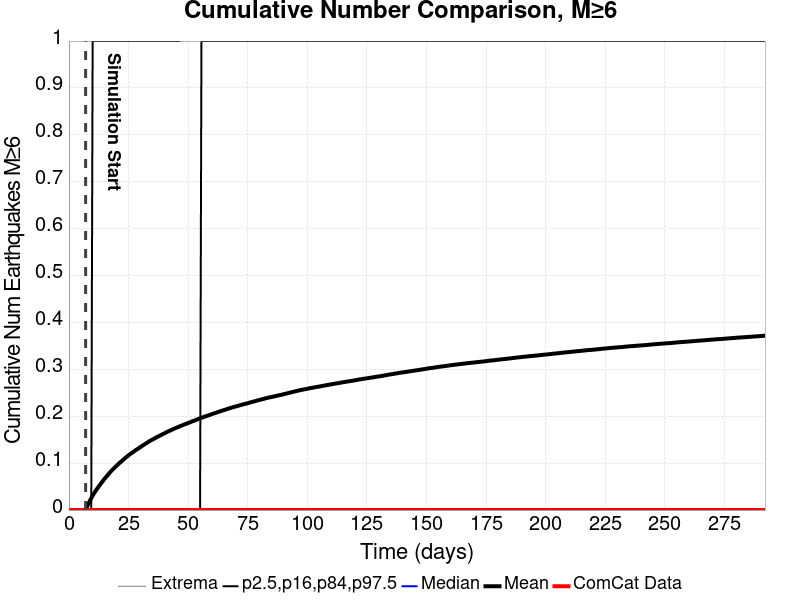

Values plotted in this chart, from the file beside it:
Time (days), ComCat Data, Simulation Mean, Simulation Median, Simulation Mode, Simulation Minimum, Simulation Maximum, 2.5 %-ile, 16 %-ile, 84 %-ile, 97.5 %-ile
0.0, 0.0, , , , , , , , , 
0.5851, 0.0, , , , , , , , , 
1.17, 0.0, , , , , , , , , 
1.755, 0.0, , , , , , , , , 
2.341, 0.0, , , , , , , , , 
2.926, 0.0, , , , , , , , , 
3.511, 0.0, , , , , , , , , 
4.096, 0.0, , , , , , , , , 
4.681, 0.0, , , , , , , , , 
5.266, 0.0, , , , , , , , , 
5.851, 0.0, , , , , , , , , 
6.437, 0.0, , , , , , , , , 
7.022, 0.0, 3.1E-4, 0.0, 0.0, 0.0, 2.0, 0.0, 0.0, 0.0, 0.0
7.607, 0.0, 0.00709, 0.0, 0.0, 0.0, 3.0, 0.0, 0.0, 0.0, 0.0
8.192, 0.0, 0.01347, 0.0, 0.0, 0.0, 4.0, 0.0, 0.0, 0.0, 0.0
8.777, 0.0, 0.01975, 0.0, 0.0, 0.0, 5.0, 0.0, 0.0, 0.0, 0.0
9.362, 0.0, 0.02542, 0.0, 0.0, 0.0, 5.0, 0.0, 0.0, 0.0, 0.0
9.947, 0.0, 0.0307, 0.0, 0.0, 0.0, 5.0, 0.0, 0.0, 0.0, 1.0
10.53, 0.0, 0.03569, 0.0, 0.0, 0.0, 5.0, 0.0, 0.0, 0.0, 1.0
11.12, 0.0, 0.04029, 0.0, 0.0, 0.0, 5.0, 0.0, 0.0, 0.0, 1.0
11.7, 0.0, 0.04452, 0.0, 0.0, 0.0, 5.0, 0.0, 0.0, 0.0, 1.0
12.29, 0.0, 0.04874, 0.0, 0.0, 0.0, 5.0, 0.0, 0.0, 0.0, 1.0
12.87, 0.0, 0.05285, 0.0, 0.0, 0.0, 6.0, 0.0, 0.0, 0.0, 1.0
13.46, 0.0, 0.05702, 0.0, 0.0, 0.0, 6.0, 0.0, 0.0, 0.0, 1.0
14.04, 0.0, 0.06076, 0.0, 0.0, 0.0, 6.0, 0.0, 0.0, 0.0, 1.0
14.63, 0.0, 0.06477, 0.0, 0.0, 0.0, 6.0, 0.0, 0.0, 0.0, 1.0
15.21, 0.0, 0.06826, 0.0, 0.0, 0.0, 6.0, 0.0, 0.0, 0.0, 1.0
15.8, 0.0, 0.07187, 0.0, 0.0, 0.0, 6.0, 0.0, 0.0, 0.0, 1.0
16.38, 0.0, 0.07532, 0.0, 0.0, 0.0, 6.0, 0.0, 0.0, 0.0, 1.0
16.97, 0.0, 0.0787, 0.0, 0.0, 0.0, 6.0, 0.0, 0.0, 0.0, 1.0
17.55, 0.0, 0.08232, 0.0, 0.0, 0.0, 6.0, 0.0, 0.0, 0.0, 1.0
18.14, 0.0, 0.08535, 0.0, 0.0, 0.0, 6.0, 0.0, 0.0, 0.0, 1.0
18.72, 0.0, 0.08823, 0.0, 0.0, 0.0, 6.0, 0.0, 0.0, 0.0, 1.0
19.31, 0.0, 0.09113, 0.0, 0.0, 0.0, 6.0, 0.0, 0.0, 0.0, 1.0
19.89, 0.0, 0.09406, 0.0, 0.0, 0.0, 6.0, 0.0, 0.0, 0.0, 1.0
20.48, 0.0, 0.09695, 0.0, 0.0, 0.0, 6.0, 0.0, 0.0, 0.0, 1.0
21.07, 0.0, 0.09963, 0.0, 0.0, 0.0, 6.0, 0.0, 0.0, 0.0, 1.0
21.65, 0.0, 0.1024, 0.0, 0.0, 0.0, 6.0, 0.0, 0.0, 0.0, 1.0
22.24, 0.0, 0.1049, 0.0, 0.0, 0.0, 6.0, 0.0, 0.0, 0.0, 1.0
22.82, 0.0, 0.1075, 0.0, 0.0, 0.0, 6.0, 0.0, 0.0, 0.0, 1.0
23.41, 0.0, 0.11, 0.0, 0.0, 0.0, 6.0, 0.0, 0.0, 0.0, 1.0
23.99, 0.0, 0.1126, 0.0, 0.0, 0.0, 6.0, 0.0, 0.0, 0.0, 1.0
24.58, 0.0, 0.115, 0.0, 0.0, 0.0, 6.0, 0.0, 0.0, 0.0, 1.0
25.16, 0.0, 0.1174, 0.0, 0.0, 0.0, 6.0, 0.0, 0.0, 0.0, 1.0
25.75, 0.0, 0.1196, 0.0, 0.0, 0.0, 6.0, 0.0, 0.0, 0.0, 1.0
26.33, 0.0, 0.1217, 0.0, 0.0, 0.0, 6.0, 0.0, 0.0, 0.0, 1.0
26.92, 0.0, 0.1237, 0.0, 0.0, 0.0, 6.0, 0.0, 0.0, 0.0, 1.0
27.5, 0.0, 0.1259, 0.0, 0.0, 0.0, 6.0, 0.0, 0.0, 0.0, 1.0
28.09, 0.0, 0.1281, 0.0, 0.0, 0.0, 6.0, 0.0, 0.0, 0.0, 1.0
28.67, 0.0, 0.1297, 0.0, 0.0, 0.0, 6.0, 0.0, 0.0, 0.0, 1.0
29.26, 0.0, 0.1319, 0.0, 0.0, 0.0, 6.0, 0.0, 0.0, 0.0, 1.0
29.84, 0.0, 0.1338, 0.0, 0.0, 0.0, 6.0, 0.0, 0.0, 0.0, 1.0
30.43, 0.0, 0.136, 0.0, 0.0, 0.0, 6.0, 0.0, 0.0, 0.0, 1.0
31.01, 0.0, 0.1378, 0.0, 0.0, 0.0, 6.0, 0.0, 0.0, 0.0, 1.0
31.6, 0.0, 0.1396, 0.0, 0.0, 0.0, 6.0, 0.0, 0.0, 0.0, 1.0
32.18, 0.0, 0.1416, 0.0, 0.0, 0.0, 6.0, 0.0, 0.0, 0.0, 1.0
32.77, 0.0, 0.1434, 0.0, 0.0, 0.0, 6.0, 0.0, 0.0, 0.0, 1.0
33.35, 0.0, 0.1454, 0.0, 0.0, 0.0, 6.0, 0.0, 0.0, 0.0, 1.0
33.94, 0.0, 0.1474, 0.0, 0.0, 0.0, 6.0, 0.0, 0.0, 0.0, 1.0
34.52, 0.0, 0.149, 0.0, 0.0, 0.0, 6.0, 0.0, 0.0, 0.0, 1.0
... 440 more rows
